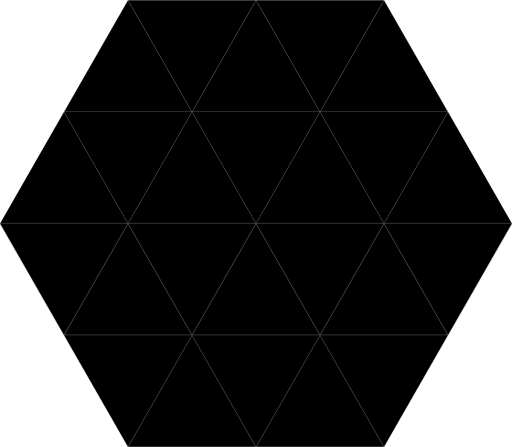
t = 0.00 s
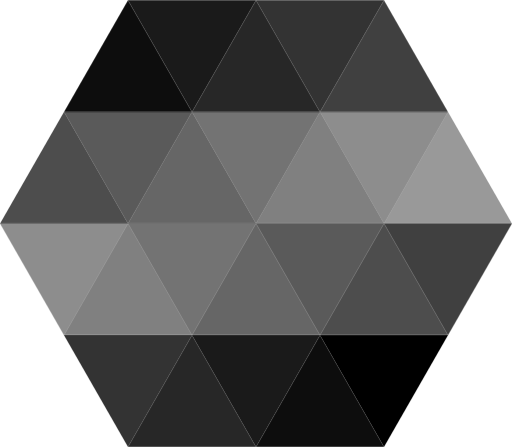
t = 2.30 s
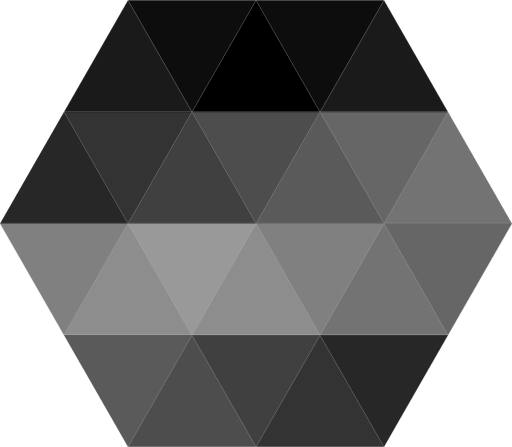
t = 2.60 s
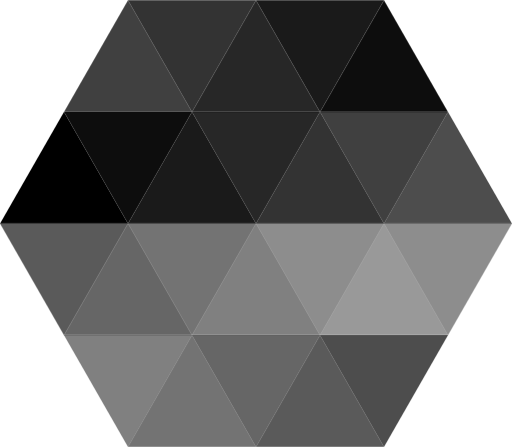
t = 2.90 s
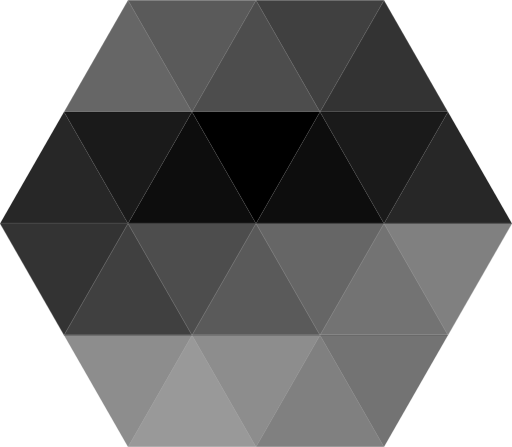
t = 3.20 s
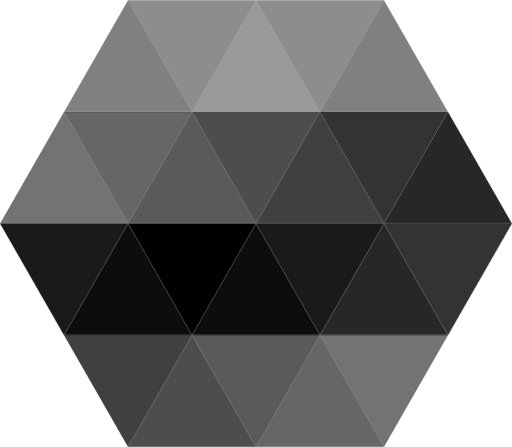
t = 3.80 s

The animated SVG that drew these frames (rendered in a browser with its animation timeline set to each time). Animation: 24 CSS @keyframes rules; one cycle of 4.70 s, repeats indefinitely.

<svg xmlns="http://www.w3.org/2000/svg" viewBox="0 0 344 300"><style>@keyframes indicator_0{50%{opacity:.4}0%,to{opacity:1}}@keyframes indicator_1{50%{opacity:.4}0%,to{opacity:1}}@keyframes indicator_2{50%{opacity:.4}0%,to{opacity:1}}@keyframes indicator_3{50%{opacity:.4}0%,to{opacity:1}}@keyframes indicator_4{50%{opacity:.4}0%,to{opacity:1}}@keyframes indicator_5{50%{opacity:.4}0%,to{opacity:1}}@keyframes indicator_6{50%{opacity:.4}0%,to{opacity:1}}@keyframes indicator_7{50%{opacity:.4}0%,to{opacity:1}}@keyframes indicator_8{50%{opacity:.4}0%,to{opacity:1}}@keyframes indicator_9{50%{opacity:.4}0%,to{opacity:1}}@keyframes indicator_10{50%{opacity:.4}0%,to{opacity:1}}@keyframes indicator_11{50%{opacity:.4}0%,to{opacity:1}}@keyframes indicator_12{50%{opacity:.4}0%,to{opacity:1}}@keyframes indicator_13{50%{opacity:.4}0%,to{opacity:1}}@keyframes indicator_14{50%{opacity:.4}0%,to{opacity:1}}@keyframes indicator_15{50%{opacity:.4}0%,to{opacity:1}}@keyframes indicator_16{50%{opacity:.4}0%,to{opacity:1}}@keyframes indicator_17{50%{opacity:.4}0%,to{opacity:1}}@keyframes indicator_18{50%{opacity:.4}0%,to{opacity:1}}@keyframes indicator_19{50%{opacity:.4}0%,to{opacity:1}}@keyframes indicator_20{50%{opacity:.4}0%,to{opacity:1}}@keyframes indicator_21{50%{opacity:.4}0%,to{opacity:1}}@keyframes indicator_22{50%{opacity:.4}0%,to{opacity:1}}@keyframes indicator_23{50%{opacity:.4}0%,to{opacity:1}}</style><path d="m86 0 43 75H43L86 0Z" fill="currentcolor" style="animation:2.4s linear 0s infinite normal none running indicator_0"/><path d="M129 75 86 0h86l-43 75Z" fill="currentcolor" style="animation:2.4s linear .1s infinite normal none running indicator_1"/><path d="m172 0 43 75h-86l43-75Z" fill="currentcolor" style="animation:2.4s linear .2s infinite normal none running indicator_2"/><path d="M215 75 172 0h86l-43 75Z" fill="currentcolor" style="animation:2.4s linear .3s infinite normal none running indicator_3"/><path d="m258 0 43 75h-86l43-75Z" fill="currentcolor" style="animation:2.4s linear .4s infinite normal none running indicator_4"/><path d="m43 75 43 75H0l43-75Z" fill="currentcolor" style="animation:2.4s linear .5s infinite normal none running indicator_5"/><path d="M86 150 43 75h86l-43 75Z" fill="currentcolor" style="animation:2.4s linear .6s infinite normal none running indicator_6"/><path d="m129 75 43 75H86l43-75Z" fill="currentcolor" style="animation:2.4s linear .7s infinite normal none running indicator_7"/><path d="m172 150-43-75h86l-43 75Z" fill="currentcolor" style="animation:2.4s linear .8s infinite normal none running indicator_8"/><path d="m215 75 43 75h-86l43-75Z" fill="currentcolor" style="animation:2.4s linear .9s infinite normal none running indicator_9"/><path d="m258 150-43-75h86l-43 75Z" fill="currentcolor" style="animation:2.4s linear 1s infinite normal none running indicator_10"/><path d="m301 75 43 75h-86l43-75Z" fill="currentcolor" style="animation:2.4s linear 1.1s infinite normal none running indicator_11"/><path d="M43 225 0 150h86l-43 75Z" fill="currentcolor" style="animation:2.4s linear 1.2s infinite normal none running indicator_12"/><path d="m86 150 43 75H43l43-75Z" fill="currentcolor" style="animation:2.4s linear 1.3s infinite normal none running indicator_13"/><path d="m129 225-43-75h86l-43 75Z" fill="currentcolor" style="animation:2.4s linear 1.4s infinite normal none running indicator_14"/><path d="m172 150 43 75h-86l43-75Z" fill="currentcolor" style="animation:2.4s linear 1.5s infinite normal none running indicator_15"/><path d="m215 225-43-75h86l-43 75Z" fill="currentcolor" style="animation:2.4s linear 1.6s infinite normal none running indicator_16"/><path d="m258 150 43 75h-86l43-75Z" fill="currentcolor" style="animation:2.4s linear 1.7s infinite normal none running indicator_17"/><path d="m301 225-43-75h86l-43 75Z" fill="currentcolor" style="animation:2.4s linear 1.8s infinite normal none running indicator_18"/><path d="m86 300-43-75h86l-43 75Z" fill="currentcolor" style="animation:2.4s linear 1.9s infinite normal none running indicator_19"/><path d="m129 225 43 75H86l43-75Z" fill="currentcolor" style="animation:2.4s linear 2s infinite normal none running indicator_20"/><path d="m172 300-43-75h86l-43 75Z" fill="currentcolor" style="animation:2.4s linear 2.1s infinite normal none running indicator_21"/><path d="m215 225 43 75h-86l43-75Z" fill="currentcolor" style="animation:2.4s linear 2.2s infinite normal none running indicator_22"/><path d="m258 300-43-75h86l-43 75Z" fill="currentcolor" style="animation:2.4s linear 2.3s infinite normal none running indicator_23"/></svg>